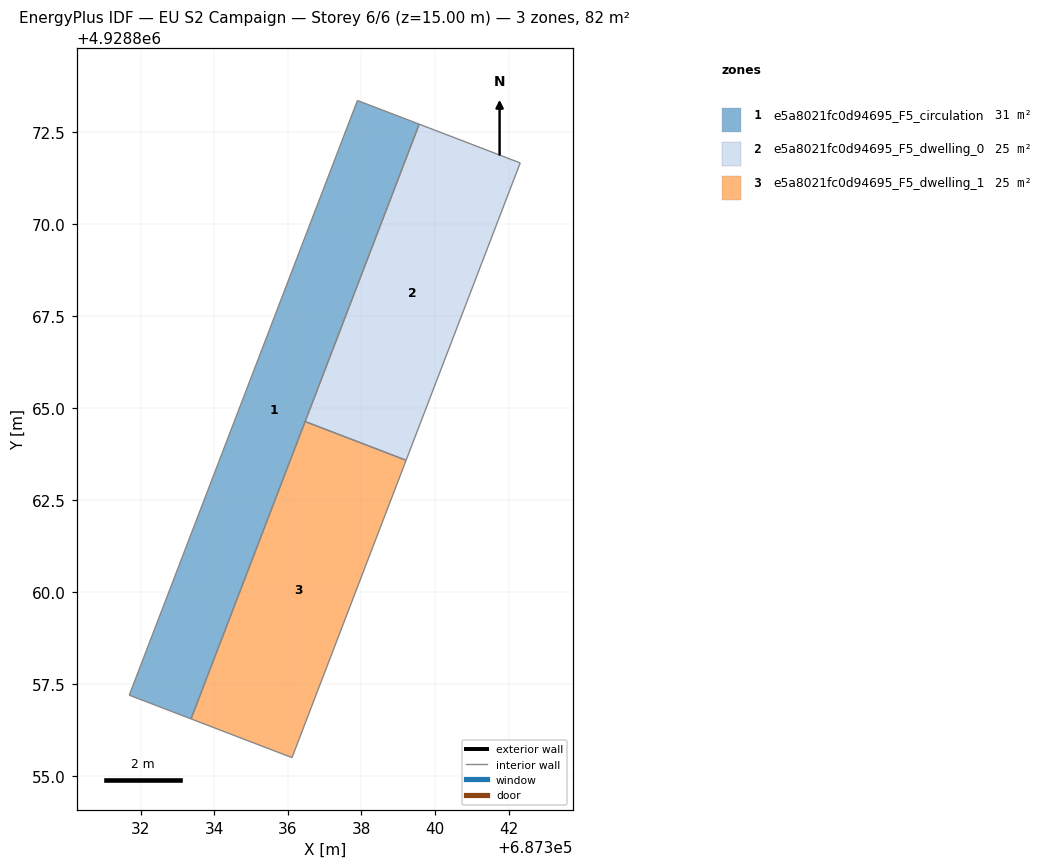
=== STOREY PLAN SPEC (per zone: floor XY polygon, exterior-wall plan segments, windows/doors) ===
zone 1: e5a8021fc0d94695_F5_circulation  (31.2 m²)
  floor: (687339.57, 4928872.73) (687333.36, 4928856.55) (687331.68, 4928857.19) (687337.89, 4928873.37)
  interior walls: 4
zone 2: e5a8021fc0d94695_F5_dwelling_0  (25.5 m²)
  floor: (687342.32, 4928871.67) (687339.21, 4928863.58) (687336.47, 4928864.64) (687339.57, 4928872.73)
  interior walls: 4
zone 3: e5a8021fc0d94695_F5_dwelling_1  (25.5 m²)
  floor: (687339.21, 4928863.58) (687336.11, 4928855.50) (687333.36, 4928856.55) (687336.47, 4928864.64)
  interior walls: 4

=== DERIVED (storey summary) ===
Building: EU S2 Campaign
Storey: 6 of 6  (floor level z = 15.00 m)
Storey gross floor area: 82.2 m²
Zones on this storey: 3
  - e5a8021fc0d94695_F5_circulation: floor 31.2 m²
  - e5a8021fc0d94695_F5_dwelling_0: floor 25.5 m²
  - e5a8021fc0d94695_F5_dwelling_1: floor 25.5 m²
Zone adjacency (shared interzone walls):
  - e5a8021fc0d94695_F5_dwelling_0 ↔ e5a8021fc0d94695_F5_dwelling_1